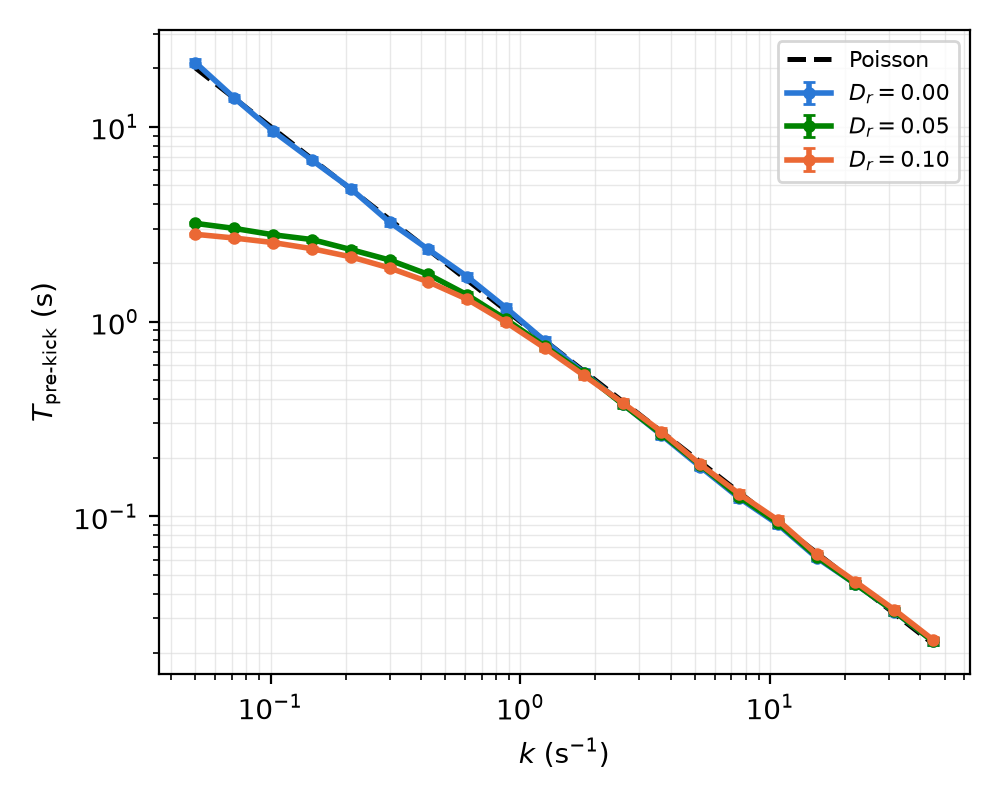

The data file committed next to this chart (first rows):
series, x, y, yerr
Dr=0.00, 0.05, 21.3, 0.8576
Dr=0.00, 0.07152, 14.03, 0.5712
Dr=0.00, 0.1023, 9.48, 0.3748
Dr=0.00, 0.1464, 6.733, 0.2576
Dr=0.00, 0.2094, 4.806, 0.1946
Dr=0.00, 0.2995, 3.233, 0.1284
Dr=0.00, 0.4284, 2.344, 0.09565
Dr=0.00, 0.6129, 1.7, 0.07349
Dr=0.00, 0.8767, 1.175, 0.04993
Dr=0.00, 1.254, 0.7945, 0.03399
Dr=0.00, 1.794, 0.5469, 0.02341
Dr=0.00, 2.566, 0.3783, 0.01563
Dr=0.00, 3.671, 0.2618, 0.01118
Dr=0.00, 5.252, 0.18, 0.007803
Dr=0.00, 7.512, 0.1246, 0.005453
Dr=0.00, 10.75, 0.09121, 0.00391
Dr=0.00, 15.37, 0.0614, 0.00252
Dr=0.00, 21.99, 0.04504, 0.001819
Dr=0.00, 31.46, 0.03254, 0.00131
Dr=0.00, 45.0, 0.02289, 0.0009011
Dr=0.05, 0.05, 3.189, 0.06536
Dr=0.05, 0.07152, 3.004, 0.0655
Dr=0.05, 0.1023, 2.787, 0.06247
Dr=0.05, 0.1464, 2.634, 0.06131
Dr=0.05, 0.2094, 2.341, 0.05953
Dr=0.05, 0.2995, 2.068, 0.05741
Dr=0.05, 0.4284, 1.744, 0.05275
Dr=0.05, 0.6129, 1.37, 0.04577
Dr=0.05, 0.8767, 1.025, 0.03713
Dr=0.05, 1.254, 0.7468, 0.02826
Dr=0.05, 1.794, 0.542, 0.02223
Dr=0.05, 2.566, 0.3769, 0.01517
Dr=0.05, 3.671, 0.2649, 0.01142
Dr=0.05, 5.252, 0.1837, 0.008138
Dr=0.05, 7.512, 0.1265, 0.005509
Dr=0.05, 10.75, 0.09276, 0.003988
Dr=0.05, 15.37, 0.06228, 0.002589
Dr=0.05, 21.99, 0.04503, 0.001816
Dr=0.05, 31.46, 0.03261, 0.001312
Dr=0.05, 45.0, 0.02285, 0.0008969
Dr=0.10, 0.05, 2.803, 0.05978
Dr=0.10, 0.07152, 2.682, 0.05974
Dr=0.10, 0.1023, 2.542, 0.05933
Dr=0.10, 0.1464, 2.364, 0.05516
Dr=0.10, 0.2094, 2.147, 0.05547
Dr=0.10, 0.2995, 1.883, 0.05196
Dr=0.10, 0.4284, 1.598, 0.04714
Dr=0.10, 0.6129, 1.301, 0.04083
Dr=0.10, 0.8767, 0.9907, 0.03355
Dr=0.10, 1.254, 0.7311, 0.02634
Dr=0.10, 1.794, 0.5303, 0.02036
Dr=0.10, 2.566, 0.3837, 0.01543
Dr=0.10, 3.671, 0.2724, 0.01164
Dr=0.10, 5.252, 0.1852, 0.00793
Dr=0.10, 7.512, 0.1309, 0.005738
Dr=0.10, 10.75, 0.09589, 0.004111
Dr=0.10, 15.37, 0.06398, 0.002644
Dr=0.10, 21.99, 0.04627, 0.001897
Dr=0.10, 31.46, 0.03324, 0.001347
Dr=0.10, 45.0, 0.02327, 0.0009243
... 200 more rows
